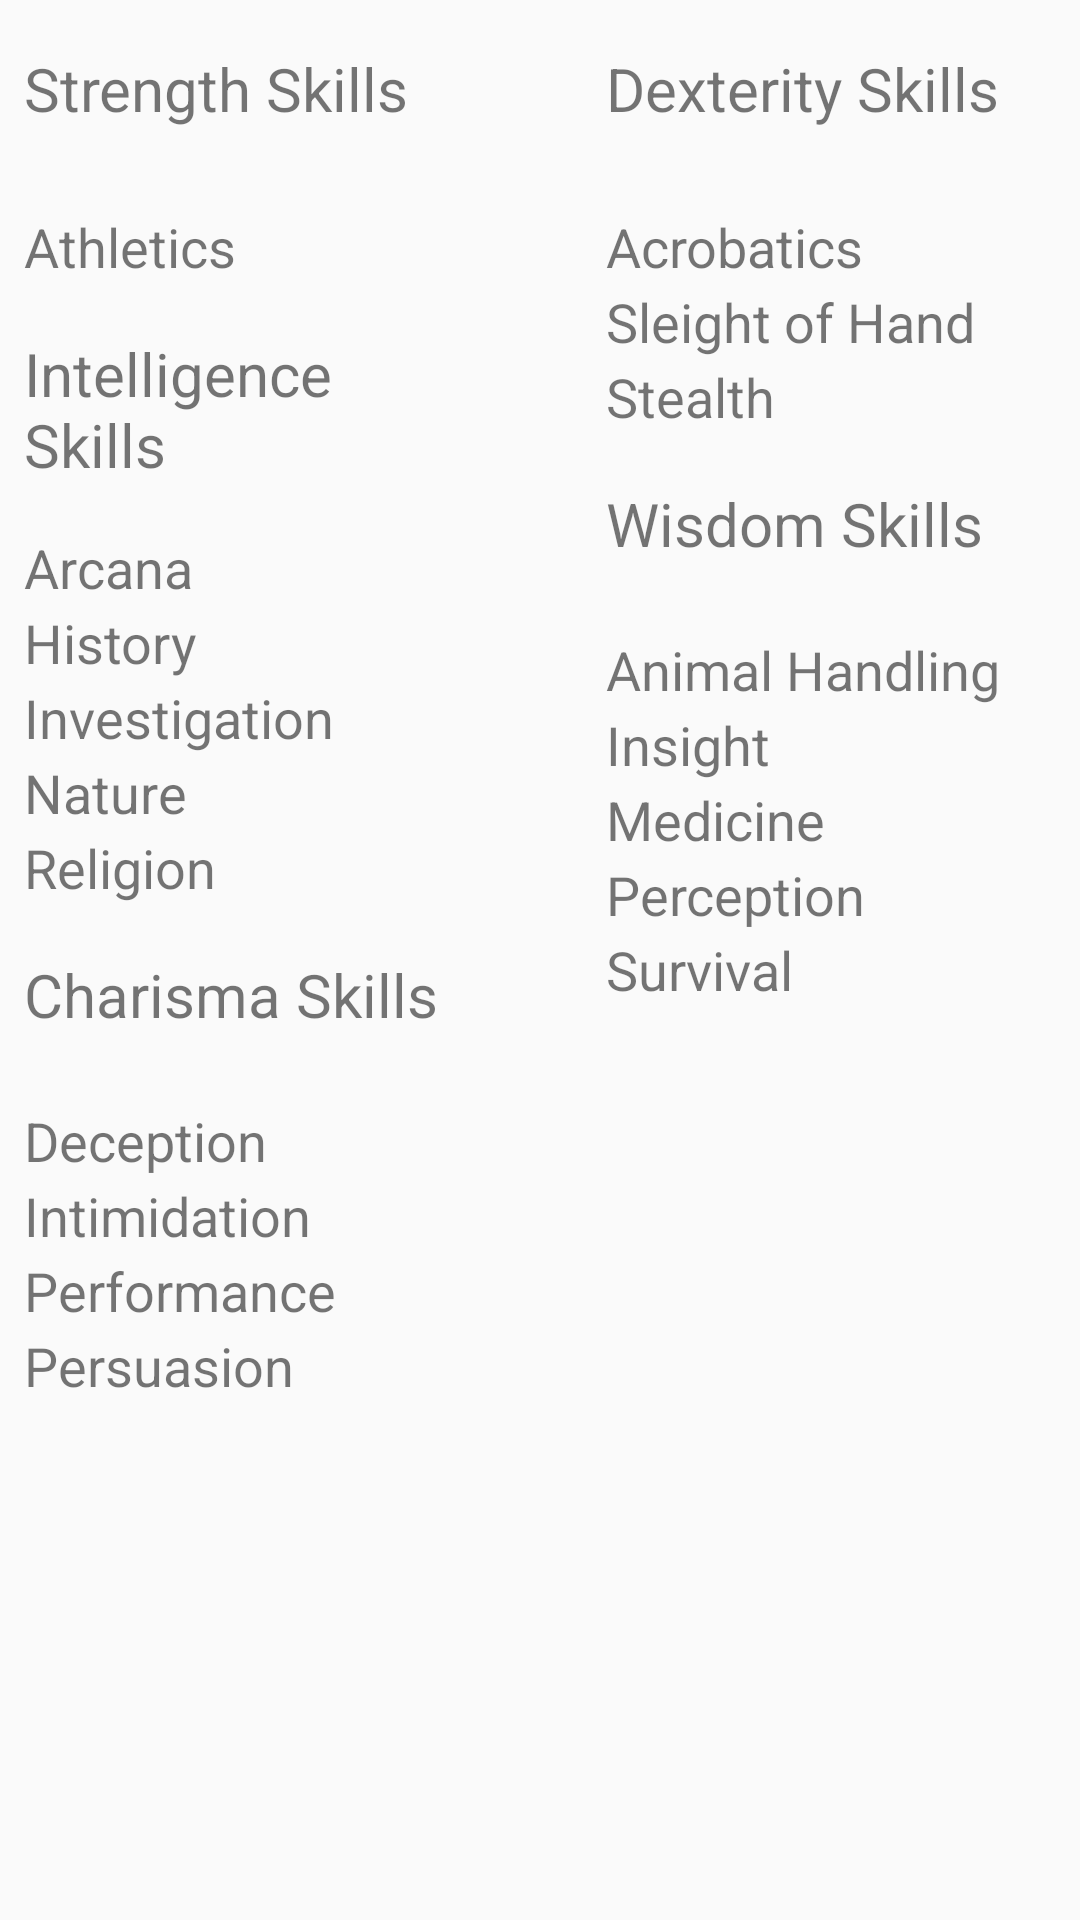

Produce the Android XML layout that renders to this screen, including the resource entries it uses.
<!-- AndroidManifest.xml: application theme AppTheme -->
<!-- res/layout/skill_list.xml -->
<?xml version="1.0" encoding="utf-8"?>
<android.support.constraint.ConstraintLayout xmlns:android="http://schemas.android.com/apk/res/android"
    xmlns:app="http://schemas.android.com/apk/res-auto"
    xmlns:tools="http://schemas.android.com/tools"
    android:layout_width="match_parent"
    android:layout_height="match_parent">

    <TextView
        android:id="@+id/textView11"
        android:layout_width="150dp"
        android:layout_height="50dp"
        android:layout_marginStart="8dp"
        android:layout_marginTop="16dp"
        android:text="Strength Skills"
        android:textSize="20dp"
        app:layout_constraintStart_toStartOf="parent"
        app:layout_constraintTop_toTopOf="parent" />

    <TextView
        android:id="@+id/textView12"
        android:layout_width="150dp"
        android:layout_height="25dp"
        android:layout_marginStart="8dp"
        android:layout_marginTop="4dp"
        android:text="Athletics"
        android:textSize="18dp"
        app:layout_constraintStart_toStartOf="parent"
        app:layout_constraintTop_toBottomOf="@+id/textView11" />

    <TextView
        android:id="@+id/textView13"
        android:layout_width="150dp"
        android:layout_height="50dp"
        android:layout_marginTop="16dp"
        android:layout_marginEnd="8dp"
        android:text="Dexterity Skills"
        android:textSize="20dp"
        app:layout_constraintEnd_toEndOf="parent"
        app:layout_constraintTop_toTopOf="parent" />

    <TextView
        android:id="@+id/textView14"
        android:layout_width="150dp"
        android:layout_height="25dp"
        android:layout_marginTop="4dp"
        android:layout_marginEnd="8dp"
        android:text="Acrobatics"
        android:textSize="18dp"
        app:layout_constraintEnd_toEndOf="parent"
        app:layout_constraintTop_toBottomOf="@+id/textView13" />

    <TextView
        android:id="@+id/textView15"
        android:layout_width="150dp"
        android:layout_height="25dp"
        android:layout_marginEnd="8dp"
        android:text="Sleight of Hand"
        android:textSize="18dp"
        app:layout_constraintEnd_toEndOf="parent"
        app:layout_constraintTop_toBottomOf="@+id/textView14" />

    <TextView
        android:id="@+id/textView16"
        android:layout_width="150dp"
        android:layout_height="25dp"
        android:layout_marginEnd="8dp"
        android:text="Stealth"
        android:textSize="18dp"
        app:layout_constraintEnd_toEndOf="parent"
        app:layout_constraintTop_toBottomOf="@+id/textView15" />

    <TextView
        android:id="@+id/TextView17"
        android:layout_width="150dp"
        android:layout_height="50dp"
        android:textSize="20dp"
        android:layout_marginStart="8dp"
        android:layout_marginTop="16dp"
        android:text="Intelligence Skills"
        app:layout_constraintStart_toStartOf="parent"
        app:layout_constraintTop_toBottomOf="@+id/textView12" />

    <TextView
        android:id="@+id/textView18"
        android:layout_width="150dp"
        android:layout_height="25dp"
        android:layout_marginStart="8dp"
        android:layout_marginTop="16dp"
        android:text="Arcana"
        android:textSize="18dp"
        app:layout_constraintStart_toStartOf="parent"
        app:layout_constraintTop_toBottomOf="@+id/TextView17" />

    <TextView
        android:id="@+id/textView19"
        android:layout_width="150dp"
        android:layout_height="25dp"
        android:textSize="18dp"
        android:layout_marginStart="8dp"
        android:text="History"
        app:layout_constraintStart_toStartOf="parent"
        app:layout_constraintTop_toBottomOf="@+id/textView18" />

    <TextView
        android:id="@+id/textView20"
        android:layout_width="150dp"
        android:layout_height="25dp"
        android:textSize="18dp"
        android:layout_marginStart="8dp"
        android:text="Investigation"
        app:layout_constraintStart_toStartOf="parent"
        app:layout_constraintTop_toBottomOf="@+id/textView19" />

    <TextView
        android:id="@+id/textView21"
        android:layout_width="150dp"
        android:layout_height="25dp"
        android:textSize="18dp"
        android:layout_marginStart="8dp"
        android:text="Nature"
        app:layout_constraintStart_toStartOf="parent"
        app:layout_constraintTop_toBottomOf="@+id/textView20" />

    <TextView
        android:id="@+id/textView22"
        android:layout_width="150dp"
        android:layout_height="25dp"
        android:textSize="18dp"
        android:layout_marginStart="8dp"
        android:text="Religion"
        app:layout_constraintStart_toStartOf="parent"
        app:layout_constraintTop_toBottomOf="@+id/textView21" />

    <TextView
        android:id="@+id/textView23"
        android:layout_width="150dp"
        android:layout_height="50dp"
        android:textSize="20dp"
        android:layout_marginTop="16dp"
        android:layout_marginEnd="8dp"
        android:text="Wisdom Skills"
        app:layout_constraintEnd_toEndOf="parent"
        app:layout_constraintTop_toBottomOf="@+id/textView16" />

    <TextView
        android:id="@+id/textView24"
        android:layout_width="150dp"
        android:layout_height="25dp"
        android:textSize="18dp"
        android:layout_marginEnd="8dp"
        android:text="Animal Handling"
        app:layout_constraintEnd_toEndOf="parent"
        app:layout_constraintTop_toBottomOf="@+id/textView23" />

    <TextView
        android:id="@+id/textView25"
        android:layout_width="150dp"
        android:layout_height="25dp"
        android:textSize="18dp"
        android:layout_marginEnd="8dp"
        android:text="Insight"
        app:layout_constraintEnd_toEndOf="parent"
        app:layout_constraintTop_toBottomOf="@+id/textView24" />

    <TextView
        android:id="@+id/textView26"
        android:layout_width="150dp"
        android:layout_height="25dp"
        android:textSize="18dp"
        android:layout_marginEnd="8dp"
        android:text="Medicine"
        app:layout_constraintEnd_toEndOf="parent"
        app:layout_constraintTop_toBottomOf="@+id/textView25" />

    <TextView
        android:id="@+id/textView27"
        android:layout_width="150dp"
        android:layout_height="25dp"
        android:textSize="18dp"
        android:layout_marginEnd="8dp"
        android:text="Perception"
        app:layout_constraintEnd_toEndOf="parent"
        app:layout_constraintTop_toBottomOf="@+id/textView26" />

    <TextView
        android:id="@+id/textView28"
        android:layout_width="150dp"
        android:layout_height="25dp"
        android:textSize="18dp"
        android:layout_marginEnd="8dp"
        android:text="Survival"
        app:layout_constraintEnd_toEndOf="parent"
        app:layout_constraintTop_toBottomOf="@+id/textView27" />

    <TextView
        android:id="@+id/textView29"
        android:layout_width="150dp"
        android:layout_height="50dp"
        android:textSize="20dp"
        android:layout_marginStart="8dp"
        android:layout_marginTop="16dp"
        android:text="Charisma Skills"
        app:layout_constraintStart_toStartOf="parent"
        app:layout_constraintTop_toBottomOf="@+id/textView22" />

    <TextView
        android:id="@+id/textView30"
        android:layout_width="150dp"
        android:layout_height="25dp"
        android:textSize="18dp"
        android:layout_marginStart="8dp"
        android:text="Deception"
        app:layout_constraintStart_toStartOf="parent"
        app:layout_constraintTop_toBottomOf="@+id/textView29" />

    <TextView
        android:id="@+id/textView31"
        android:layout_width="150dp"
        android:layout_height="25dp"
        android:textSize="18dp"
        android:layout_marginStart="8dp"
        android:text="Intimidation"
        app:layout_constraintStart_toStartOf="parent"
        app:layout_constraintTop_toBottomOf="@+id/textView30" />

    <TextView
        android:id="@+id/textView32"
        android:layout_width="150dp"
        android:layout_height="25dp"
        android:textSize="18dp"
        android:layout_marginStart="8dp"
        android:text="Performance"
        app:layout_constraintStart_toStartOf="parent"
        app:layout_constraintTop_toBottomOf="@+id/textView31" />

    <TextView
        android:id="@+id/textView33"
        android:layout_width="150dp"
        android:layout_height="25dp"
        android:textSize="18dp"
        android:layout_marginStart="8dp"
        android:text="Persuasion"
        app:layout_constraintStart_toStartOf="parent"
        app:layout_constraintTop_toBottomOf="@+id/textView32" />
</android.support.constraint.ConstraintLayout>
<!-- resources referenced by this layout -->
<resources>
  <style name="AppTheme" parent="Theme.AppCompat.Light.DarkActionBar">
          
          <item name="colorPrimary">@color/colorPrimary</item>
          <item name="colorPrimaryDark">@color/colorPrimaryDark</item>
          <item name="colorAccent">@color/colorAccent</item>
      </style>
  <color name="colorPrimary">#6d1b1b</color>
  <color name="colorPrimaryDark">#00574B</color>
  <color name="colorAccent">#e8bebe</color>
</resources>
